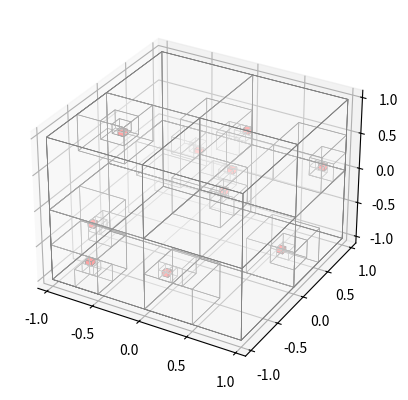

Generate this figure with matplotlib:
"""Implement a custom Octree class for use in Gaussian Guy CompRobo final"""
import random

import matplotlib.pyplot as plt
from mpl_toolkits.mplot3d.art3d import Poly3DCollection

class OctreeNode:
    """
    Custom Octree node with an assigned status. 

    Attributes:
        position: Center of node in (x, y, z) (world frame)
        radius: Closest distance from position to any face
        status:
            One of {'unknown', 'empty', 'occupied', 'container'}.

            - 'unknown':
                Space has not been observed yet.

            - 'empty':
                Space has been observed and confirmed free.

            - 'occupied':
                Space contains a solid obstacle.

            - 'container':
                Internal node that has been subdivided into children.
                The node itself does not represent a single voxel;
                its children hold the actual occupancy information.
        parent: Reference to the parent OctreeNode (container) or none if root
        children: List of 8 child OctreeNodes or None if leaf
        min_radius: Minimum radius before stopping subdivision

    """
    def __init__(self, position, radius=1, parent=None, min_radius=0.02):
        self.position = position    # (x, y, z)
        self.radius = radius  # radius
        self.status = 'unknown'
        self.parent = parent
        self.children = [None] * 8  # Child nodes
        self.min_radius = min_radius

    def splitting(self):
        """Subdivides self (OctreeNode) into 8 equal-sized child nodes. Changes the node's status to 'container'.
        """        
        # Check if already split or minimum size
        if (self.children[0] is not None) or (self.radius / 2 < self.min_radius):
            return
        
        # Values for child nodes
        new_r = self.radius / 2

        child_positions = [] # positives are right, up, front
        for xi in (-1, 1):
            for yi in (-1, 1):
                for zi in (-1, 1):
                    child_positions.append((xi, yi, zi))


        # Create child nodes
        for i, pos in enumerate(child_positions):
            self.children[i] = OctreeNode(
                position=(
                    self.position[0] + pos[0] * new_r,
                    self.position[1] + pos[1] * new_r,
                    self.position[2] + pos[2] * new_r,
                ),
                radius=new_r,
                parent=self,
                min_radius=self.min_radius,
            )
        self.status = 'container'
    
    def get_status(self):
        """Determines if node is container and then returns the status of the node.
        
        Returns:
            str: 'container' if the node has children, otherwise returns the status ('occupied', 
            'empty', or 'unknown').
        """
        # If children, container node so status is irrelevant.
        if self.children[0] is not None:
            return 'container' 
        
        # If no children, return actual data
        return self.status
    
    def prune(self):
        """Removes unnecessary child nodes to save memory
        
        If all 8 children are leaves and share the same status, they are deleted and the parent is assigned that status.
        """
        if self.children[0] is None:
            return
            
        # Only prune if all children are leaves #### LLM
        if any(child.children[0] is not None for child in self.children):
            return
        
        # Check if all children have same status
        first_status = self.children[0].status
        if all(child.status == first_status for child in self.children):
            self.status = first_status
            self.children = [None] * 8  # Remove children

    def insert_obstacle(self, obstacle_pos): ### change to be "insert_entity" and pass in which type of node
        """Recursively traverses the tree to find the leaf node containing the
        obstacle and assign status. If the leaf is larger than min_radius, it splits.

        Args:
            obstacle_pos: A tuple (x, y, z) representing the obstacle's location.

        Returns:
            bool: True if the obstacle was successfully inserted. 
                  False if the obstacle was out of the node's bounds.
        """        
        current_node = self

        # Check if obstacle in node bounds
        if (abs(obstacle_pos[0] - self.position[0]) > self.radius or
            abs(obstacle_pos[1] - self.position[1]) > self.radius or
            abs(obstacle_pos[2] - self.position[2]) > self.radius):
            return False 

        # Check if already occupied
        if self.get_status() == 'occupied':
            return True
        
        # If at minimum size, mark as occupied
        while True:

            if current_node.children[0] is None:
                current_node.splitting()

                if current_node.children[0] is None:
                    break  # Reached min size
            
            # Check child nodes
            relative_pos = (
                obstacle_pos[0] - current_node.position[0],
                obstacle_pos[1] - current_node.position[1],
                obstacle_pos[2] - current_node.position[2],
            )

            if relative_pos[0] > 0:
                x_index = 1
            else:
                x_index = 0
            if relative_pos[1] > 0:
                y_index = 1
            else:
                y_index = 0
            if relative_pos[2] > 0:
                z_index = 1
            else:
                z_index = 0

            child_index = x_index * 4 + y_index * 2 + z_index
            current_node = current_node.children[child_index]

        current_node.status = "occupied"
        current_node.update_parents()
        return True
    
    def find_leaf(self, position):
        """Traverses the tree to find the specific leaf node containing a point.

        Args:
            position: A tuple (x, y, z) in world frame.

        Returns:
            OctreeNode: The leaf node containing the position.
            None: If the position is outside the root node's bounds.
        """
        current_node = self
        
        # Check if in bounds
        if (abs(position[0] - current_node.position[0]) > current_node.radius or
            abs(position[1] - current_node.position[1]) > current_node.radius or
            abs(position[2] - current_node.position[2]) > current_node.radius):
            return None

        # Go down each child node
        while current_node.children[0] is not None:
            
            # Check child nodes
            relative_pos = (
                position[0] - current_node.position[0],
                position[1] - current_node.position[1],
                position[2] - current_node.position[2],
            )

            if relative_pos[0] > 0:
                x_index = 1
            else:
                x_index = 0
            if relative_pos[1] > 0:
                y_index = 1
            else:
                y_index = 0
            if relative_pos[2] > 0:
                z_index = 1
            else:
                z_index = 0

            child_index = x_index * 4 + y_index * 2 + z_index
                        
            # Move down
            current_node = current_node.children[child_index]
            
        # Leaf node exit
        return current_node

    def update_cell(self, pos, is_occupied):
        """Updates the status of a specific coordinate.

        Args:
            pos: The (x, y, z) coordinate to update.
            is_occupied: True to mark 'occupied', False to mark 'empty'.
        """
        leaf = self.find_leaf(pos)
        if leaf is None:
            return

        if is_occupied:
            leaf.status = "occupied"
        else:
            leaf.status = "empty"

        leaf.update_parents()

    def update_parents(self):
        """Update parent nodes to prune unnecessary children"""
        current_node = self
        while current_node.parent is not None:
            current_node.parent.prune()
            current_node = current_node.parent

    def get_neighbors(self, root) -> list:
        """Checks for leaf nodes adjacent to the current node.

        Checks 26 discrete directions (faces, edges, corners) around the node and returns the set of nodes from those directions
        
        Args:
            root (OctreeNode): The root of the tree, required to search for 
                               neighbors that may exist in different branches.

        Returns:
            list[OctreeNode]: A list of unique adjacent leaf nodes.
        """
        neighbors = set()

        directions = [] # positives are right, up, front
        for xi in (-1, 0, 1):
            for yi in (-1, 0, 1):
                for zi in (-1, 0, 1):
                    if (xi, yi, zi) != (0, 0, 0):
                        directions.append((xi, yi, zi))

        for direction in directions:
            epsilon = 1e-6

            neighbor_pos = (
                self.position[0] + direction[0] * (self.radius + epsilon),
                self.position[1] + direction[1] * (self.radius + epsilon),
                self.position[2] + direction[2] * (self.radius + epsilon),
            )
            neighbor_node = root.find_leaf(neighbor_pos)
            if neighbor_node:
                neighbors.add(neighbor_node)

        return list(neighbors)
    
    def raycast(self, origin, target):
        """Uses a step-based traversal to mark all voxels along the vector from 
        origin to target as 'empty'. ### Consider changing to pass in what to raycast the thing is, or simply return a list of the nodes vs assuming empty?

        Args:
            origin: The (x, y, z) starting point of the ray (e.g., camera position).
            target: The (x, y, z) end point of the ray (e.g., detected obstacle).
        """        
        diff = (
            target[0] - origin[0],
            target[1] - origin[1],
            target[2] - origin[2],
        )

        total_dist = (diff[0]**2 + diff[1]**2 + diff[2]**2) ** 0.5
        
        # Safety check for zero distance
        if total_dist == 0:
            return

        # Normalize direction (The vector of length 1 pointing to target)
        direction = (diff[0] / total_dist, diff[1] / total_dist, diff[2] / total_dist)
        
        # 2. Step size
        # radius/2 ensures we don't skip over any voxels (Nyquist sampling)
        step_size = self.min_radius / 2 ### Change to leaf size?
        
        # 3. Loop using simple addition
        current_dist = 0.0
        current_pos = list(origin) # Make mutable
        
        # STOP condition: Stop 1 step before the end so we don't erase the target
        while current_dist < (total_dist - step_size):
            
            leaf = self.find_leaf(current_pos)
            
            # Only mark if it's currently unknown or occupied? 
            # Usually we overwrite occupied obstacles if we see through them (dynamic)
            # But for static scanning, checking "!= occupied" is safer.
            if leaf and leaf.status != 'occupied':
                leaf.status = 'empty'
            
            # Move forward by adding the step vector
            current_pos[0] += direction[0] * step_size
            current_pos[1] += direction[1] * step_size
            current_pos[2] += direction[2] * step_size
            
            current_dist += step_size
        

    def draw_cube(self, ax, facecolor='red', edgecolor='black', alpha=1.0): ####
        """Draws a cube at this node."""
        x, y, z = self.position
        radius = self.radius
        corners = [
            (x-radius, y-radius, z-radius), (x-radius, y-radius, z+radius), (x-radius, y+radius, z-radius), (x-radius, y+radius, z+radius),
            (x+radius, y-radius, z-radius), (x+radius, y-radius, z+radius), (x+radius, y+radius, z-radius), (x+radius, y+radius, z+radius),
        ]
        faces = [
            [corners[i] for i in [0,1,3,2]],
            [corners[i] for i in [4,5,7,6]],
            [corners[i] for i in [0,1,5,4]],
            [corners[i] for i in [2,3,7,6]],
            [corners[i] for i in [0,2,6,4]],
            [corners[i] for i in [1,3,7,5]],
        ]
        ax.add_collection3d(Poly3DCollection(faces, facecolors=facecolor, edgecolors=edgecolor, linewidths=0.5, alpha=alpha))

    def draw(self, ax): ####
        """Recursively draws the node and its children on a 3D plot. Renders container nodes as wireframes and occupied children nodes as red

        Args:
            ax (matplotlib.axes._subplots.Axes3DSubplot): The 3D axis to draw on.
        """
        if self.children[0] is None:
            if self.status == 'occupied':
                self.draw_cube(ax, facecolor='red', edgecolor='black', alpha=1.0)
        else:
            # Draw container node wireframe first
            self.draw_cube(
                ax, 
                facecolor='white', 
                edgecolor='gray', 
                alpha=0.1)
            for child in self.children:
                child.draw(ax)

# Example usage
if __name__ == "__main__":
    root = OctreeNode(position=(0,0,0), radius=1)

    # Insert some obstacles
    obstacles = []
    for i in range(10):
        obstacle = (random.uniform(-1,1), random.uniform(-1,1), random.uniform(-1,1))
        obstacles.append(obstacle)

    for obs in obstacles:
        root.insert_obstacle(obs)

    # Plot
    fig = plt.figure()
    ax = fig.add_subplot(111, projection='3d')
    root.draw(ax)
    limit = root.radius * 1.1  # slightly larger than root radius
    ax.set_xlim(-limit, limit)
    ax.set_ylim(-limit, limit)
    ax.set_zlim(-limit, limit)
    plt.show()
